Run: headless pygame with SDL's dummy video driver; simulated clock (each Clock.tick advances the game by its frame time, no real sleeping); random seed 0; keys injected as events and as key.get_pressed() state; no mouse input.
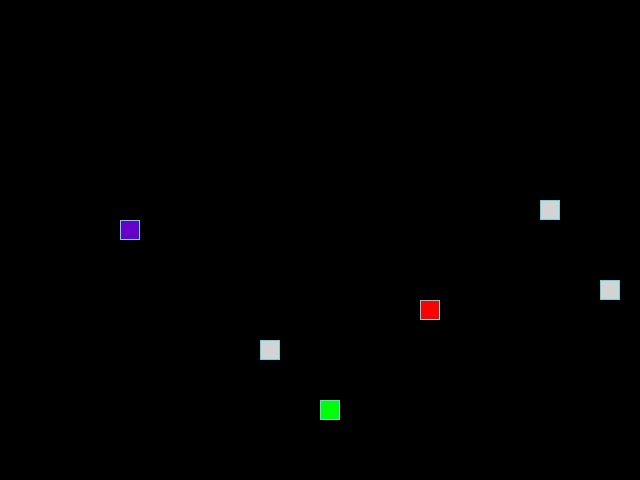
Frame 1 of 4 · flips 1–60 · no input
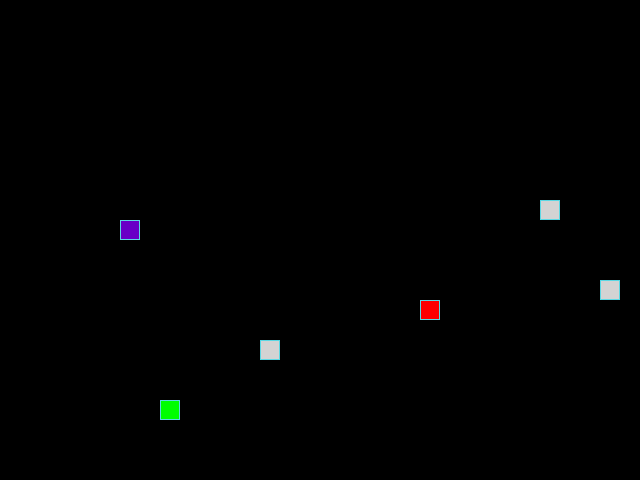
Frame 2 of 4 · flips 61–180 · tapped SPACE, RETURN · held RIGHT (→), D
Frame 3 of 4 · flips 181–300 · held DOWN (↓), S · screen unchanged from frame 2, image omitted
Frame 4 of 4 · flips 301–420 · held LEFT (←), A, UP (↑), W · screen same as frame 1, image omitted

The pygame program that drew these frames:

from random import randint, choice

import pygame as pg

# Константы для размеров поля и сетки:
SCREEN_WIDTH, SCREEN_HEIGHT = 640, 480
GRID_SIZE = 20
GRID_WIDTH = SCREEN_WIDTH // GRID_SIZE
GRID_HEIGHT = SCREEN_HEIGHT // GRID_SIZE

# Константа координат центра игрового поля:
CENTER_OF_SCREEN = ((SCREEN_WIDTH // 2), (SCREEN_HEIGHT // 2))

# Направления движения:
UP = (0, -1)
DOWN = (0, 1)
LEFT = (-1, 0)
RIGHT = (1, 0)
ALL_DIRECTIONS = (UP, DOWN, LEFT, RIGHT)

DIRECTION_CHANGING = {
    (LEFT, pg.K_UP): UP,
    (RIGHT, pg.K_UP): UP,
    (UP, pg.K_LEFT): LEFT,
    (DOWN, pg.K_LEFT): LEFT,
    (UP, pg.K_RIGHT): RIGHT,
    (DOWN, pg.K_RIGHT): RIGHT,
    (LEFT, pg.K_DOWN): DOWN,
    (RIGHT, pg.K_DOWN): DOWN
}

# Цвет фона - черный:
BOARD_BACKGROUND_COLOR = (0, 0, 0)

# Цвет границы ячейки
BORDER_COLOR = (93, 216, 228)

# Цвет яблока
APPLE_COLOR = (255, 0, 0)

# Цвет змейки
SNAKE_COLOR = (0, 255, 0)

# Цвет ложной еды
FAKE_FOOD_COLOR = (105, 0, 198)

# Цвет камня
STONE_COLOR = (211, 211, 211)

# Количество камней на поле
AMOUNT_OF_STONES = 3

# Скорость движения змейки:
SPEED = 10

# Настройка игрового окна:
screen = pg.display.set_mode((SCREEN_WIDTH, SCREEN_HEIGHT), 0, 32)

# Заголовок окна игрового поля:
pg.display.set_caption('Змейка')

# Настройка времени:
clock = pg.time.Clock()


class GameObject:
    """Класс игровых объектов"""

    def __init__(self, position=CENTER_OF_SCREEN,
                 body_color=None) -> None:
        self.position = position
        self.body_color = body_color

    def draw(self):
        """Метод отрисовки игрового объекта на экране"""
        raise NotImplementedError('Метод реализован в дочерних классах!')

    def draw_cell(self, position=None, color=None):
        """Метод отрисовки ячейки на экране"""
        color = color or self.body_color
        position = position or self.position
        rect = pg.Rect(position, (GRID_SIZE, GRID_SIZE))
        pg.draw.rect(screen, color, rect)
        pg.draw.rect(screen, BORDER_COLOR, rect, 1)


class Apple(GameObject):
    """Класс яблока"""

    def __init__(self, occupied_cells=None, position=None,
                 body_color=APPLE_COLOR) -> None:
        if occupied_cells is None:
            occupied_cells = list()
        super().__init__(position, body_color)
        self.randomize_position(occupied_cells)

    def randomize_position(self, occupied_cells):
        """Метод выбора случайной позиции"""
        while True:
            x = randint(0, GRID_WIDTH - 1)
            y = randint(0, GRID_HEIGHT - 1)
            if (x, y) not in occupied_cells:
                break
        self.position = (x * GRID_SIZE, y * GRID_SIZE)

    def draw(self):
        """Метод отрисовки яблока"""
        self.draw_cell(self.position, self.body_color)


class Snake(GameObject):
    """Класс змейки"""

    def __init__(self, position=CENTER_OF_SCREEN,
                 body_color=SNAKE_COLOR) -> None:
        super().__init__(position, body_color)
        self.reset()
        self.direction = RIGHT

    def update_direction(self, direction):
        """Метод обновления направления после нажатия на кнопку"""
        self.direction = direction

    def move(self):
        """Метод движения змейки"""
        head_position_x, head_position_y = self.get_head_position()
        direction_x, direction_y = self.direction
        next_position = ((head_position_x + direction_x * GRID_SIZE)
                         % SCREEN_WIDTH,
                         (head_position_y + direction_y * GRID_SIZE)
                         % SCREEN_HEIGHT)
        self.positions.insert(0, next_position)
        self.last = self.positions.pop()

    def draw(self):
        """Метод отрисовки змейки"""
        # Отрисовка головы змейки
        self.draw_cell(self.positions[0], self.body_color)
        # Затирание последнего сегмента
        if self.last:
            last_rect = pg.Rect(self.last, (GRID_SIZE, GRID_SIZE))
            pg.draw.rect(screen, BOARD_BACKGROUND_COLOR, last_rect)

    def get_head_position(self):
        """Метод, возвращающий координаты головы змейки"""
        return self.positions[0]

    def reset(self):
        """Метод сброса змейки"""
        self.positions = [self.position]
        self.direction = choice(ALL_DIRECTIONS)
        self.last = None

    def decrease_length(self):
        """Метод уменьшения длины змейки"""
        position = self.positions.pop()
        rect = pg.Rect(position, (GRID_SIZE, GRID_SIZE))
        pg.draw.rect(screen, BOARD_BACKGROUND_COLOR, rect)

    def add_last(self):
        """Метод добавления последнего сегмента"""
        self.positions.append(self.last)
        self.last = None


class FakeFood(Apple):
    """Класс ложной еды"""

    def __init__(self, occupied_cells, position=None,
                 body_color=FAKE_FOOD_COLOR) -> None:
        super().__init__(occupied_cells, position, body_color)


class Stone(Apple):
    """Класс камня"""

    def __init__(self, occupied_cells, position=None,
                 body_color=STONE_COLOR) -> None:
        super().__init__(occupied_cells, position, body_color)


def handle_keys(game_object):
    """Функция обработки действий пользователя"""
    for event in pg.event.get():
        if event.type == pg.QUIT:
            pg.quit()
            raise SystemExit
        elif event.type == pg.KEYDOWN:
            direction = DIRECTION_CHANGING.get((
                game_object.direction, event.key), game_object.direction)
            game_object.update_direction(direction)
            if event.key == pg.K_ESCAPE:
                pg.quit()
                raise SystemExit
            break


def main():
    """Основная функция"""
    def reset_game():
        """Сброс игры: перезапуск змейки и объектов"""
        snake.reset()
        occupied_cells.clear()
        occupied_cells.update(snake.positions)

        # Перемещение яблока
        apple.randomize_position(occupied_cells)
        occupied_cells.add(apple.position)

        # Перемещение ложной еды
        fake_food.randomize_position(occupied_cells)
        occupied_cells.add(fake_food.position)

        # Перемещение камней
        for stone in stones:
            stone.randomize_position(occupied_cells)
            occupied_cells.add(stone.position)

    # Инициализация PyGame:
    pg.init()
    occupied_cells = set(CENTER_OF_SCREEN)  # Список занятых ячеек
    snake = Snake()
    occupied_cells.update(snake.positions)
    apple = Apple(occupied_cells)
    occupied_cells.add(apple.position)
    fake_food = FakeFood(occupied_cells)
    occupied_cells.add(fake_food.position)
    stones = list()
    for _ in range(AMOUNT_OF_STONES):
        stones.append(Stone(occupied_cells))
        occupied_cells.add(stones[-1].position)
    while True:
        clock.tick(SPEED)
        handle_keys(snake)
        snake.move()
        head = snake.get_head_position()
        # Проверка на совпадение координат головы с яблоком
        if head == apple.position:
            snake.add_last()
            occupied_cells.remove(apple.position)
            apple.randomize_position(occupied_cells)
            occupied_cells.add(apple.position)

        # Проверка на совпадение координат головы с ложной едой
        elif head == fake_food.position:
            if len(snake.positions) == 1:
                screen.fill(BOARD_BACKGROUND_COLOR)
                reset_game()
            else:
                snake.decrease_length()
            occupied_cells.remove(fake_food.position)
            fake_food.randomize_position(occupied_cells)
            occupied_cells.add(fake_food.position)

        # Проверка на столкновение змеи самой с собой или с камнем
        if head in snake.positions[1:] or any(stone.position == head
                                              for stone in stones):
            screen.fill(BOARD_BACKGROUND_COLOR)
            reset_game()

        apple.draw()
        fake_food.draw()
        snake.draw()
        for i in range(AMOUNT_OF_STONES):
            stones[i].draw()
        pg.display.update()


if __name__ == '__main__':
    main()
